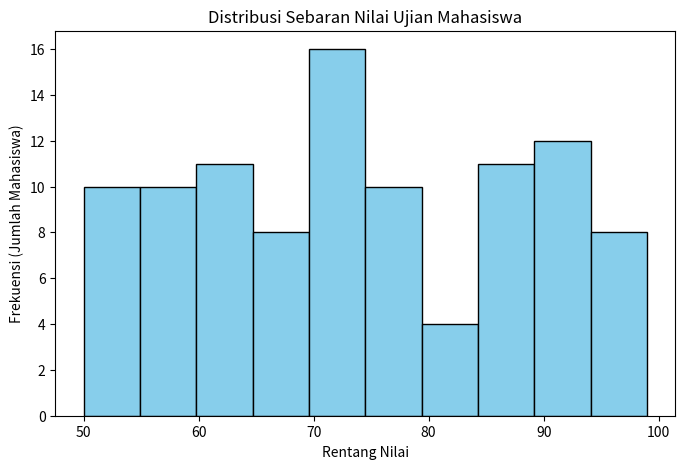

Here is the Python script that generated this plot:
import pandas as pd
import matplotlib.pyplot as plt
import numpy as np

# Membuat 100 data nilai ujian acak (berkisar antara 50 sampai 100)
np.random.seed(42)
nilai_ujian = np.random.randint(50, 100, size=100)
df_nilai = pd.DataFrame({'Nilai': nilai_ujian})

# Membuat Histogram
plt.figure(figsize=(8, 5))
plt.hist(df_nilai['Nilai'], bins=10, color='skyblue', edgecolor='black')

plt.title("Distribusi Sebaran Nilai Ujian Mahasiswa")
plt.xlabel("Rentang Nilai")
plt.ylabel("Frekuensi (Jumlah Mahasiswa)")

plt.show()
